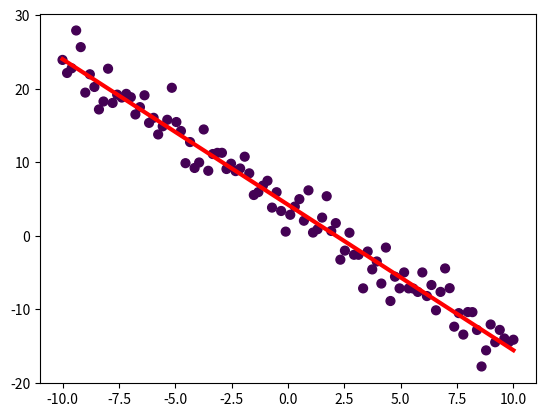

Python code for this plot:
import numpy as np
import matplotlib.pyplot as plt

class Line: 
    def __init__(self, n_inputs: int, n_classes: int, n_dimensions: int):
        self.N = n_inputs
        self.K = n_classes
        self.D = n_dimensions

        self.P = np.zeros((self.N * self.K, self.D))
        self.L = np.zeros(self.N * self.K)

        for j in range(self.K):
            a = 2 * (j - 1)
            b = 2 * (j + 2) + np.random.randn(self.N) * 2

            ix = range(self.N * j, self.N * (j + 1))
            t = np.linspace(-10, 10, self.N)
            if self.D == 2:
                self.P[ix] = np.c_[t, a * t + b]
            self.L[ix] = j

# inputs(x,y)
def gradient_descent(old_a, old_b, learning_rate, X, Y):
    derivative_x = 0
    derivative_y = 0
    for j in range(len(X)):
        derivative_x += -(2/len(X)) * X[j] * (Y[j] - (old_a * X[j] + old_b))
        derivative_y += -(2/len(X)) * (Y[j] - (old_a * X[j] + old_b))

    A = old_a - learning_rate * derivative_x
    B = old_b - learning_rate * derivative_y
    return A, B

def loss(a, b, x, y):
    y_predict = a * x + b
    sample_losses = (y - y_predict) ** 2
    loss = np.mean(sample_losses)
    return loss

N = 100
K = 1
D = 2

line = Line(N, K, D)

A = 0
B = 0
LR = 0.01
epochs = 5000

for i in range(epochs):
    A,B = gradient_descent(A, B, LR, line.P[:, 0], line.P[:, 1])
    print(loss(A, B, line.P[:, 0], line.P[:, 1]))

print(A, B)

plt.scatter(line.P[:, 0], line.P[:, 1], c = line.L, s = 40)

y_learned = A * line.P[:, 0] + B
plt.plot(line.P[:, 0], y_learned, color='red', linewidth=3, label=f"Đường hồi quy: y = {A:.2f}x + {B:.2f}")

plt.show()
